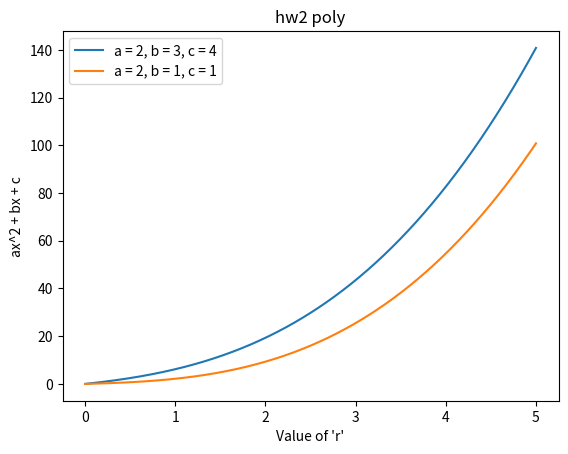

The matplotlib source for this figure:
#############################################
#   By: Ahmed Abu Qahf                      #
#   Date: 4/2/2023                          #
# [redacted]
# [redacted]
#############################################
import numpy as np
from scipy.integrate import quad
import matplotlib.pyplot as plt

def func(x, a, b, c):
    return a * x**2 + b * x + c

STEP = 0.01
START_R = 0
END_R = 5 + STEP

r_vals = np.arange(START_R, END_R, STEP)
integrals = np.zeros(len(r_vals), float)

# first integration with a = 2, b = 3, c = 4
for val in range(len(r_vals)):
    integrals[val], err = quad(func, 0, r_vals[val], args=(2, 3, 4))

# plot first integration results
plt.plot(r_vals, integrals, label="a = 2, b = 3, c = 4")

# second integration with a = 2, b = 1, c = 1
for val in range(len(r_vals)):
    integrals[val], err = quad(func, 0, r_vals[val], args=(2, 1, 1))

plt.plot(r_vals, integrals, label="a = 2, b = 1, c = 1")
plt.xlabel("Value of 'r'")
plt.ylabel("ax^2 + bx + c")
plt.title("hw2 poly")
plt.legend()
plt.show()